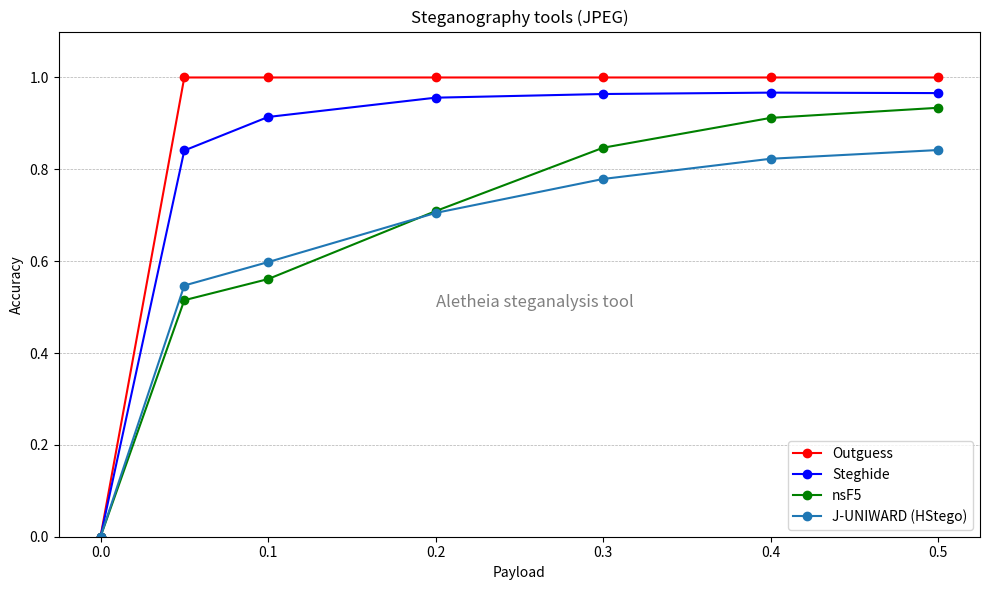

Generate this figure with matplotlib:
#!/usr/bin/python3


import matplotlib.pyplot as plt

# Datos
payload =  [0,   0.05, 0.10, 0.20, 0.30, 0.40, 0.50]
steghide = [0,   0.841, 0.914, 0.956, 0.964, 0.967, 0.966]
outguess = [0,   1,     1,     1,     1,     1,     1]
nsf5 =     [0,   0.515, 0.561, 0.709, 0.847, 0.912, 0.934]
juniw =    [0,   0.547, 0.598, 0.705, 0.779, 0.823, 0.842]

fig, ax1 = plt.subplots(figsize=(10,6))

ax1.set_xlabel('Payload')
ax1.set_ylabel('Accuracy')

ax1.plot(payload, outguess, color='r', marker='o', linestyle='-', label='Outguess')
ax1.plot(payload, steghide, color='b', marker='o', linestyle='-', label='Steghide')
ax1.plot(payload, nsf5, color='g', marker='o', linestyle='-', label='nsF5')
ax1.plot(payload, juniw, marker='o', linestyle='-', label='J-UNIWARD (HStego)')

ax1.tick_params(axis='y')
ax1.grid(True, which='both', axis='y', linestyle='--', linewidth=0.5)

plt.text(0.2, 0.5, 'Aletheia steganalysis tool', color='#808080', fontsize=12)
plt.ylim(0, 1.1)
plt.title('Steganography tools (JPEG)')
plt.tight_layout()
plt.legend(loc="lower right")
plt.show()


